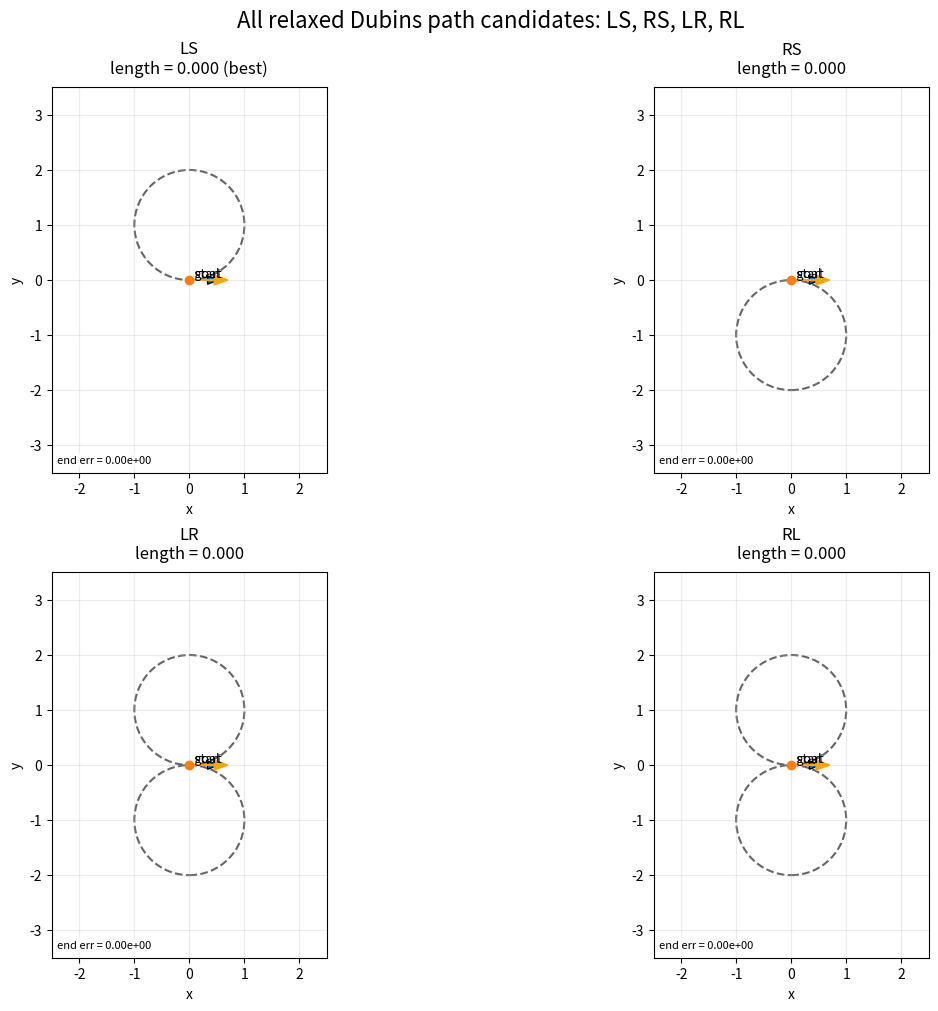

The matplotlib source for this figure:
import math
import argparse
from dataclasses import dataclass
from typing import List, Optional, Tuple

import matplotlib.pyplot as plt
from matplotlib.patches import Circle


def mod2pi(angle: float) -> float:
    return angle % (2.0 * math.pi)


@dataclass
class RelaxedCandidate:
    name: str
    modes: List[str]
    params: Optional[Tuple[float, ...]]
    total_length: Optional[float]
    feasible: bool


def turning_circle_center(state: Tuple[float, float, float], mode: str, rho: float):
    x, y, yaw = state
    if mode == "L":
        return (x - rho * math.sin(yaw), y + rho * math.cos(yaw))
    if mode == "R":
        return (x + rho * math.sin(yaw), y - rho * math.cos(yaw))
    raise ValueError("Only L/R have turning circles.")


def advance_state(state: Tuple[float, float, float], mode: str, amount: float, rho: float):
    x, y, yaw = state

    if mode == "S":
        return x + amount * math.cos(yaw), y + amount * math.sin(yaw), mod2pi(yaw)

    if mode == "L":
        cx, cy = turning_circle_center(state, "L", rho)
        new_yaw = mod2pi(yaw + amount / rho)
        return cx + rho * math.sin(new_yaw), cy - rho * math.cos(new_yaw), new_yaw

    if mode == "R":
        cx, cy = turning_circle_center(state, "R", rho)
        new_yaw = mod2pi(yaw - amount / rho)
        return cx - rho * math.sin(new_yaw), cy + rho * math.cos(new_yaw), new_yaw

    raise ValueError(f"Unknown mode {mode}")


def sample_segment(
    state: Tuple[float, float, float],
    mode: str,
    amount: float,
    rho: float,
    ds: float,
):
    xs, ys = [], []
    travelled = 0.0
    cur = state

    while travelled < amount - 1e-12:
        step = min(ds, amount - travelled)
        cur = advance_state(cur, mode, step, rho)
        xs.append(cur[0])
        ys.append(cur[1])
        travelled += step

    return cur, xs, ys


def trace_relaxed_candidate(
    start: Tuple[float, float, float],
    candidate: RelaxedCandidate,
    rho: float,
    ds: float,
):
    if not candidate.feasible or candidate.params is None:
        return None

    x_points = [start[0]]
    y_points = [start[1]]
    turn_circles = []
    state = start

    for mode, param in zip(candidate.modes, candidate.params):
        amount = param if mode == "S" else param * rho

        if mode in ("L", "R"):
            turn_circles.append(turning_circle_center(state, mode, rho))

        state, xs, ys = sample_segment(state, mode, amount, rho, ds)
        x_points.extend(xs)
        y_points.extend(ys)

    return {
        "x": x_points,
        "y": y_points,
        "final_state": state,
        "turn_circles": turn_circles,
    }


def angle_close(a: float, b: float, tol: float = 1e-7) -> bool:
    d = (a - b + math.pi) % (2.0 * math.pi) - math.pi
    return abs(d) < tol


def relaxed_LS(start: Tuple[float, float, float], goal_xy: Tuple[float, float], rho: float):
    x0, y0, _ = start
    gx, gy = goal_xy
    if math.hypot(gx - x0, gy - y0) < 1e-12:
        best = (0.0, 0.0, 0.0)
        return best
    cx, cy = turning_circle_center(start, "L", rho)
    vx, vy = gx - cx, gy - cy
    d = math.hypot(vx, vy)

    if d < rho - 1e-9:
        return None

    phi = math.atan2(vy, vx)
    delta = math.acos(rho / d)

    best = None
    start_radial = math.atan2(y0 - cy, x0 - cx)

    for theta in (phi + delta, phi - delta):
        tx = cx + rho * math.cos(theta)
        ty = cy + rho * math.sin(theta)

        line_angle = math.atan2(gy - ty, gx - tx)
        tangent_yaw = theta + math.pi / 2.0

        if not angle_close(line_angle, tangent_yaw):
            continue

        arc = mod2pi(theta - start_radial)
        straight = math.hypot(gx - tx, gy - ty)
        total = rho * arc + straight

        if best is None or total < best[0]:
            best = (total, arc, straight)

    return None if best is None else best[1:]


def relaxed_RS(start: Tuple[float, float, float], goal_xy: Tuple[float, float], rho: float):
    x0, y0, _ = start
    gx, gy = goal_xy
    if math.hypot(gx - x0, gy - y0) < 1e-12:
        best = (0.0, 0.0, 0.0)
        return best
    cx, cy = turning_circle_center(start, "R", rho)
    vx, vy = gx - cx, gy - cy
    d = math.hypot(vx, vy)

    if d < rho - 1e-9:
        return None

    phi = math.atan2(vy, vx)
    delta = math.acos(rho / d)

    best = None
    start_radial = math.atan2(y0 - cy, x0 - cx)

    for theta in (phi + delta, phi - delta):
        tx = cx + rho * math.cos(theta)
        ty = cy + rho * math.sin(theta)

        line_angle = math.atan2(gy - ty, gx - tx)
        tangent_yaw = theta - math.pi / 2.0

        if not angle_close(line_angle, tangent_yaw):
            continue

        arc = mod2pi(start_radial - theta)
        straight = math.hypot(gx - tx, gy - ty)
        total = rho * arc + straight

        if best is None or total < best[0]:
            best = (total, arc, straight)

    return None if best is None else best[1:]

def circle_intersections(
    c0: Tuple[float, float],
    r0: float,
    c1: Tuple[float, float],
    r1: float,
):
    x0, y0 = c0
    x1, y1 = c1

    dx = x1 - x0
    dy = y1 - y0
    d = math.hypot(dx, dy)

    if d > r0 + r1 + 1e-9:
        return []
    if d < abs(r0 - r1) - 1e-9:
        return []
    if d < 1e-12:
        return []

    a = (r0 * r0 - r1 * r1 + d * d) / (2.0 * d)
    h2 = r0 * r0 - a * a
    if h2 < -1e-9:
        return []

    h = math.sqrt(max(0.0, h2))

    xm = x0 + a * dx / d
    ym = y0 + a * dy / d

    rx = -dy * (h / d)
    ry = dx * (h / d)

    p1 = (xm + rx, ym + ry)
    p2 = (xm - rx, ym - ry)

    if math.hypot(p1[0] - p2[0], p1[1] - p2[1]) < 1e-10:
        return [p1]

    return [p1, p2]

def relaxed_LR(start: Tuple[float, float, float], goal_xy: Tuple[float, float], rho: float):
    x0, y0, _ = start
    gx, gy = goal_xy

    c1x, c1y = turning_circle_center(start, "L", rho)

    centers = circle_intersections(
        (c1x, c1y), 2.0 * rho,
        (gx, gy), rho
    )
    if not centers:
        return None

    best = None
    a0 = math.atan2(y0 - c1y, x0 - c1x)

    for c2x, c2y in centers:
        tx = 0.5 * (c1x + c2x)
        ty = 0.5 * (c1y + c2y)

        at = math.atan2(ty - c1y, tx - c1x)
        bt = math.atan2(ty - c2y, tx - c2x)
        bg = math.atan2(gy - c2y, gx - c2x)

        arc1 = mod2pi(at - a0)   
        arc2 = mod2pi(bt - bg)


        yaw_t_from_L = at + math.pi / 2.0
        yaw_t_from_R = bt - math.pi / 2.0
        if not angle_close(yaw_t_from_L, yaw_t_from_R):
            continue

        total = rho * (arc1 + arc2)
        if best is None or total < best[0]:
            best = (total, arc1, arc2)

    return None if best is None else best[1:]


def relaxed_RL(start: Tuple[float, float, float], goal_xy: Tuple[float, float], rho: float):
    x0, y0, _ = start
    gx, gy = goal_xy

    c1x, c1y = turning_circle_center(start, "R", rho)

    centers = circle_intersections(
        (c1x, c1y), 2.0 * rho,
        (gx, gy), rho
    )
    if not centers:
        return None

    best = None
    a0 = math.atan2(y0 - c1y, x0 - c1x)

    for c2x, c2y in centers:
        tx = 0.5 * (c1x + c2x)
        ty = 0.5 * (c1y + c2y)

        at = math.atan2(ty - c1y, tx - c1x)
        bt = math.atan2(ty - c2y, tx - c2x)
        bg = math.atan2(gy - c2y, gx - c2x)

        arc1 = mod2pi(a0 - at)
        arc2 = mod2pi(bg - bt)

        yaw_t_from_R = at - math.pi / 2.0
        yaw_t_from_L = bt + math.pi / 2.0
        if not angle_close(yaw_t_from_R, yaw_t_from_L):
            continue

        total = rho * (arc1 + arc2)
        if best is None or total < best[0]:
            best = (total, arc1, arc2)

    return None if best is None else best[1:]

RELAXED_BUILDERS = {
    "LS": (["L", "S"], relaxed_LS),
    "RS": (["R", "S"], relaxed_RS),
    "LR": (["L", "R"], relaxed_LR),
    "RL": (["R", "L"], relaxed_RL),
}


def compute_all_relaxed_paths(
    start: Tuple[float, float, float],
    goal_xy: Tuple[float, float],
    rho: float,
) -> List[RelaxedCandidate]:
    candidates = []

    for name, (modes, builder) in RELAXED_BUILDERS.items():
        params = builder(start, goal_xy, rho)

        if params is None:
            candidates.append(
                RelaxedCandidate(
                    name=name,
                    modes=modes,
                    params=None,
                    total_length=None,
                    feasible=False,
                )
            )
        else:
            total_length = 0.0
            for mode, p in zip(modes, params):
                total_length += p if mode == "S" else p * rho

            candidates.append(
                RelaxedCandidate(
                    name=name,
                    modes=modes,
                    params=params,
                    total_length=total_length,
                    feasible=True,
                )
            )

    return candidates


def draw_pose(ax, pose: Tuple[float, float, float], label: str, scale: float):
    x, y, yaw = pose
    ax.plot(x, y, "o", markersize=5)
    ax.arrow(
        x,
        y,
        0.9 * scale * math.cos(yaw),
        0.9 * scale * math.sin(yaw),
        head_width=0.25 * scale,
        head_length=0.35 * scale,
        length_includes_head=True,
    )
    ax.text(x, y, f"  {label}", fontsize=9, va="bottom")


def plot_all_relaxed_candidates(
    start: Tuple[float, float, float],
    goal_xy: Tuple[float, float],
    rho: float,
    ds: float = 0.05,
    save_path: Optional[str] = None,
):
    candidates = compute_all_relaxed_paths(start, goal_xy, rho)
    feasible = [c for c in candidates if c.feasible]
    best_name = min(feasible, key=lambda c: c.total_length).name if feasible else None

    traces = {}
    gx, gy = goal_xy

    all_x = [start[0], gx]
    all_y = [start[1], gy]

    for cand in candidates:
        trace = trace_relaxed_candidate(start, cand, rho, ds)
        traces[cand.name] = trace

        if trace is not None:
            all_x.extend(trace["x"])
            all_y.extend(trace["y"])
            for cx, cy in trace["turn_circles"]:
                all_x.extend([cx - rho, cx + rho])
                all_y.extend([cy - rho, cy + rho])

    margin = 1.5 * rho
    xmin, xmax = min(all_x) - margin, max(all_x) + margin
    ymin, ymax = min(all_y) - margin, max(all_y) + margin

    fig, axes = plt.subplots(2, 2, figsize=(12, 10), constrained_layout=True)
    axes = axes.ravel()

    ordered_names = ["LS", "RS", "LR", "RL"]

    for ax, name in zip(axes, ordered_names):
        cand = next(c for c in candidates if c.name == name)
        trace = traces[name]

        draw_pose(ax, start, "start", scale=0.6 * rho)
        ax.plot(gx, gy, "o", markersize=6)
        ax.text(gx, gy, "  goal", fontsize=9, va="bottom")

        if trace is None:
            ax.set_title(f"{name}\nnot feasible")
            ax.text(
                0.5,
                0.5,
                "This path does not exist\nfor the chosen configuration",
                ha="center",
                va="center",
                transform=ax.transAxes,
                fontsize=11,
            )
        else:
            color = "green" if name == best_name else "blue"
            ax.plot(trace["x"], trace["y"], linewidth=2.5, color=color)

            for center in trace["turn_circles"]:
                ax.add_patch(
                    Circle(center, rho, fill=False, linestyle="--", linewidth=1.5, alpha=0.8, edgecolor="0.25")
                )

            fx, fy, fyaw = trace["final_state"]
            pos_err = math.hypot(fx - gx, fy - gy)

            ax.arrow(
                fx,
                fy,
                0.7 * rho * math.cos(fyaw),
                0.7 * rho * math.sin(fyaw),
                head_width=0.18 * rho,
                head_length=0.25 * rho,
                length_includes_head=True,
                color="orange",
            )

            label = f"{name}\nlength = {cand.total_length:.3f}"
            if name == best_name:
                label += " (best)"

            ax.set_title(label, fontsize=12, pad=10)

            ax.text(
                0.02,
                0.02,
                f"end err = {pos_err:.2e}",
                transform=ax.transAxes,
                fontsize=8,
                va="bottom",
                ha="left",
                bbox=dict(boxstyle="round,pad=0.2", facecolor="white", alpha=0.8, edgecolor="none"),
            )

        ax.set_aspect("equal", adjustable="box")
        ax.set_xlim(xmin, xmax)
        ax.set_ylim(ymin, ymax)
        ax.grid(True, alpha=0.25)
        ax.set_xlabel("x")
        ax.set_ylabel("y")

    fig.suptitle("All relaxed Dubins path candidates: LS, RS, LR, RL", fontsize=16)

    if save_path:
        fig.savefig(save_path, dpi=200, bbox_inches="tight")
    plt.show()


def main():
    parser = argparse.ArgumentParser(description="Plot all relaxed Dubins path candidates.")
    parser.add_argument("--x0", type=float, default=0.0, help="Start x")
    parser.add_argument("--y0", type=float, default=0.0, help="Start y")
    parser.add_argument("--yaw0_deg", type=float, default=0.0, help="Start heading in degrees")
    parser.add_argument("--x1", type=float, default=0.0, help="Goal x")
    parser.add_argument("--y1", type=float, default=0.0, help="Goal y")
    parser.add_argument("--rho", type=float, default=1.0, help="Minimum turning radius")
    parser.add_argument("--ds", type=float, default=0.01, help="Sampling step for drawing")
    parser.add_argument("--save", type=str, default=None, help="Optional path to save the figure")
    args = parser.parse_args()

    start = (args.x0, args.y0, math.radians(args.yaw0_deg))
    goal_xy = (args.x1, args.y1)

    plot_all_relaxed_candidates(start, goal_xy, rho=args.rho, ds=args.ds, save_path=args.save)


if __name__ == "__main__":
    main()
